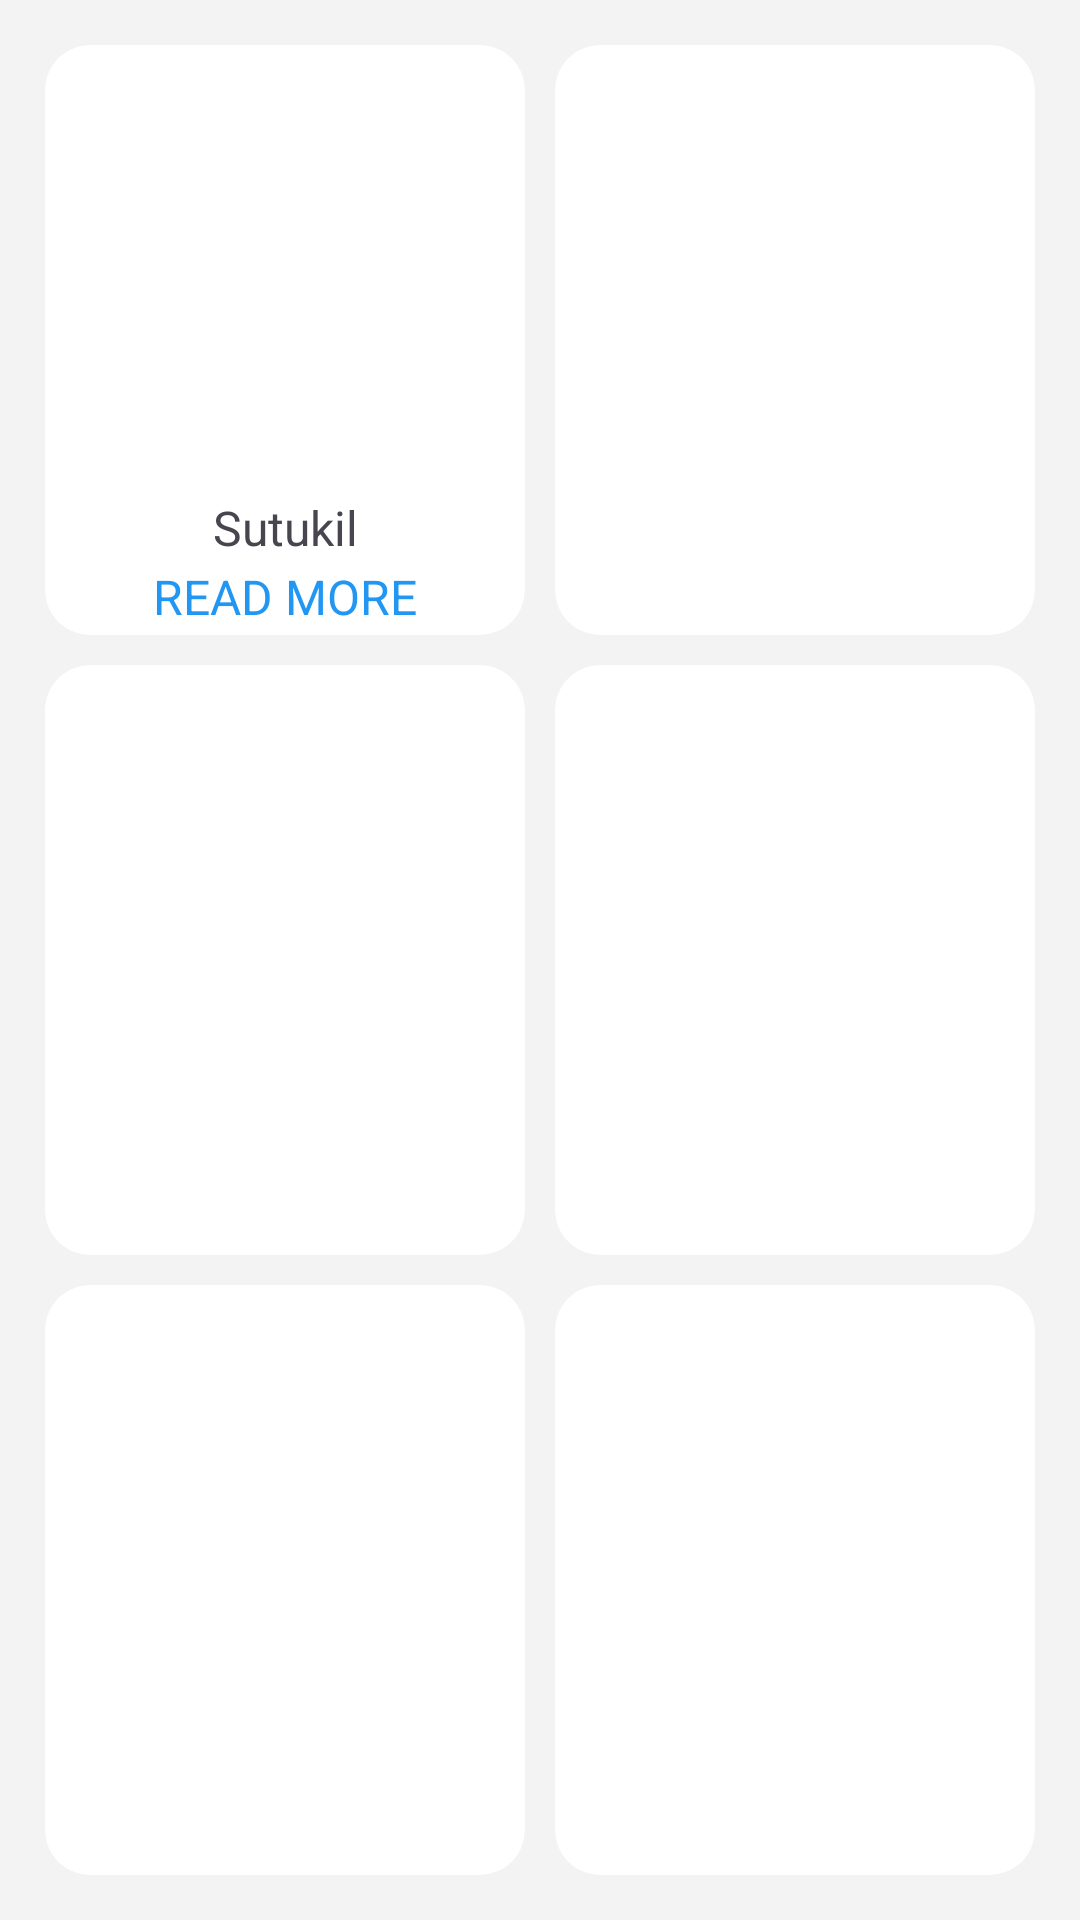

Android layout source for this screen:
<!-- AndroidManifest.xml: application theme Theme.MyApplicationnn -->
<!-- res/layout/activity_pork_category.xml -->
<?xml version="1.0" encoding="utf-8"?>
<androidx.constraintlayout.widget.ConstraintLayout
    xmlns:android="http://schemas.android.com/apk/res/android"
    xmlns:tools="http://schemas.android.com/tools"
    xmlns:app="http://schemas.android.com/apk/res-auto"
    android:layout_width="match_parent"
    android:layout_height="match_parent"
    android:background="#f3f3f3"
    tools:context=".PorkCategory">

    <GridLayout
        android:layout_width="0dp"
        app:layout_constraintStart_toStartOf="parent"
        app:layout_constraintEnd_toEndOf="parent"
        app:layout_constraintTop_toTopOf="parent"
        app:layout_constraintBottom_toBottomOf="parent"
        android:layout_margin="10dp"
        android:columnCount="2"
        android:rowCount="3"
        android:layout_height="0dp">

        <androidx.cardview.widget.CardView
            android:layout_height="0dp"
            android:layout_width="0dp"
            app:cardCornerRadius="15dp"
            android:layout_rowWeight="1"
            android:layout_columnWeight="1"
            app:cardElevation="0dp"
            android:layout_margin="5dp">
            <TextView
                android:layout_width="match_parent"
                android:layout_height="match_parent"
                android:text="Sutukil"
                android:textSize="16dp"
                android:gravity="bottom|center_horizontal"
                android:paddingBottom="25dp">
            </TextView>
            <TextView
                android:id="@+id/rm1"
                android:layout_width="match_parent"
                android:layout_height="match_parent"
                android:text="READ MORE"
                android:textSize="16dp"
                android:textColor="#2196F3"
                android:gravity="bottom|center_horizontal"
                android:paddingBottom="2dp">

            </TextView>
            <RelativeLayout
                android:layout_width="match_parent"
                android:layout_height="match_parent">

                <ImageView
                    android:layout_width="181dp"
                    android:layout_height="169dp"
                    android:layout_centerHorizontal="true"
                    android:layout_marginTop="10dp"
                    android:src="@drawable/sutukil" />
            </RelativeLayout>

        </androidx.cardview.widget.CardView>


        <androidx.cardview.widget.CardView
            android:layout_width="0dp"
            android:layout_height="0dp"
            android:layout_rowWeight="1"
            android:layout_columnWeight="1"
            android:layout_margin="5dp"
            app:cardCornerRadius="15dp"
            app:cardElevation="0dp">



        </androidx.cardview.widget.CardView>

        <androidx.cardview.widget.CardView
            android:layout_height="0dp"
            android:layout_width="0dp"
            app:cardCornerRadius="15dp"
            android:layout_rowWeight="1"
            android:layout_columnWeight="1"
            app:cardElevation="0dp"
            android:layout_margin="5dp">


        </androidx.cardview.widget.CardView>


        <androidx.cardview.widget.CardView
            android:layout_width="0dp"
            android:layout_height="0dp"
            android:layout_rowWeight="1"
            android:layout_columnWeight="1"
            android:layout_margin="5dp"
            app:cardCornerRadius="15dp"
            app:cardElevation="0dp">


        </androidx.cardview.widget.CardView>

        <androidx.cardview.widget.CardView
            android:layout_height="0dp"
            android:layout_width="0dp"
            app:cardCornerRadius="15dp"
            android:layout_rowWeight="1"
            android:layout_columnWeight="1"
            app:cardElevation="0dp"
            android:layout_margin="5dp">


        </androidx.cardview.widget.CardView>

        <androidx.cardview.widget.CardView
            android:layout_height="0dp"
            android:layout_width="0dp"
            app:cardCornerRadius="15dp"
            android:layout_rowWeight="1"
            android:layout_columnWeight="1"
            app:cardElevation="0dp"
            android:layout_margin="5dp">


        </androidx.cardview.widget.CardView>



    </GridLayout>

</androidx.constraintlayout.widget.ConstraintLayout>
<!-- resources referenced by this layout -->
<resources>
  <style name="Theme.MyApplicationnn" parent="Base.Theme.MyApplicationnn" />
  <style name="Base.Theme.MyApplicationnn" parent="Theme.Material3.DayNight.NoActionBar">
          
          
      </style>
</resources>
